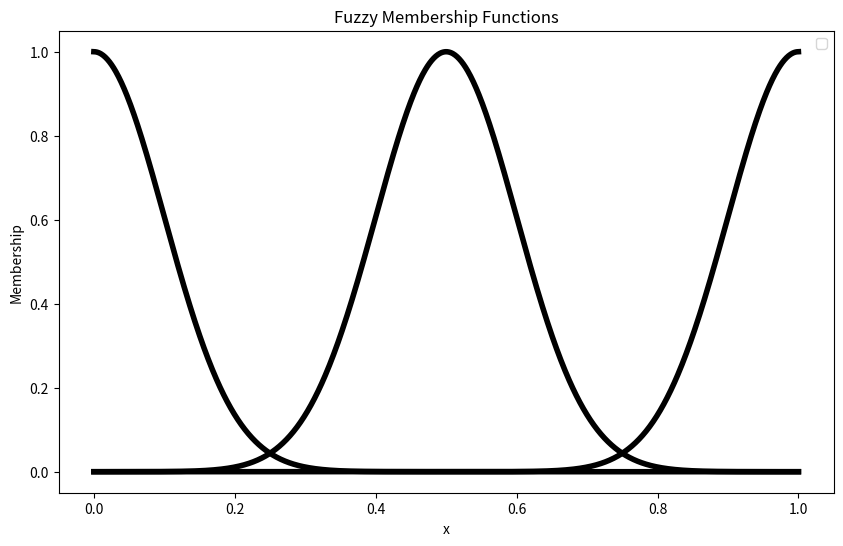

Write Python code to recreate this figure.
import numpy as np
import matplotlib.pyplot as plt

def gaussian(x, mean, std_dev):
    return np.exp(-((x - mean) ** 2) / (2 * std_dev ** 2))

def triangular(x, a, b, c):
    return np.maximum(0, np.minimum((x - a) / (b - a), (c - x) / (c - b)))

def plot_membership_functions():
    # Gausion
    x = np.linspace(0, 1, 1000)  

    # vl_mean, vl_std_dev = 0.0, 0.1
    l_mean, l_std_dev = 0.0, 0.1
    m_mean, m_std_dev = 0.5, 0.1
    h_mean, h_std_dev = 1.0, 0.1
    # vh_mean, vh_std_dev = 1.0, 0.1

    # vl_membership = gaussian(x, vl_mean, vl_std_dev)
    l_membership = gaussian(x, l_mean, l_std_dev)
    m_membership = gaussian(x, m_mean, m_std_dev)
    h_membership = gaussian(x, h_mean, h_std_dev)
    # vh_membership = gaussian(x, vh_mean, vh_std_dev)

    plt.figure(figsize=(10, 6))
    # plt.plot(x, vl_membership, 'k-', linewidth=4)
    plt.plot(x, l_membership, 'k-', linewidth=4)
    plt.plot(x, m_membership, 'k-', linewidth=4)
    plt.plot(x, h_membership, 'k-', linewidth=4)
    # plt.plot(x, vh_membership, 'k-', linewidth=4)
    plt.title('Fuzzy Membership Functions')
    plt.xlabel('x')
    plt.ylabel('Membership')
    plt.legend()
    plt.grid(False)
    plt.show()


    # # Triangular
    # x = np.linspace(0, 1, 1000)  # 输入范围

    # # 隶属函数的参数设置
    # s_a, s_b, s_c = 0.0, 0.4, 0.8  # S (Small) 的参数
    # l_a, l_b, l_c = 0.6, 0.8, 1.0  # L (Large) 的参数

    # # 计算隶属度
    # s_membership = triangular(x, s_a, s_b, s_c)
    # l_membership = triangular(x, l_a, l_b, l_c)

    # # 绘制隶属函数
    # plt.figure(figsize=(10, 6))
    # plt.plot(x, s_membership, 'k-', linewidth=4)
    # plt.plot(x, l_membership, 'k-', linewidth=4)
    # plt.hlines(y=0, xmin=x[0], xmax=x[-1], color='black', linewidth=4)
    # plt.title('Fuzzy Membership Functions')
    # plt.xlabel('x')
    # plt.ylabel('Membership')
    # plt.legend()
    # plt.grid(False)
    # plt.show()

    # # Linear
    # x = np.linspace(0, 1, 1000)

    # s_start = 0.0 # S (Small) 
    # m_start = 0.5  # M (Medium) 
    # l_start = 1.0 # L (Large) 

    # # 绘制隶属函数
    # plt.figure(figsize=(10, 6))
    # plt.axvline(x=s_start, color='black', linewidth=6)
    # plt.axvline(x=m_start, color='black', linewidth=6)
    # plt.axvline(x=l_start, color='black', linewidth=6)
    # plt.hlines(y=0, xmin=x[0], xmax=x[-1], color='black', linewidth=4)
    # plt.title('Fuzzy Membership Functions')
    # plt.xlabel('x')
    # plt.ylabel('Membership')
    # plt.legend()
    # plt.grid(False)
    # plt.ylim(0, 1)  # 设置 y 轴范围
    # plt.show()


if __name__ == "__main__":
    plot_membership_functions()
